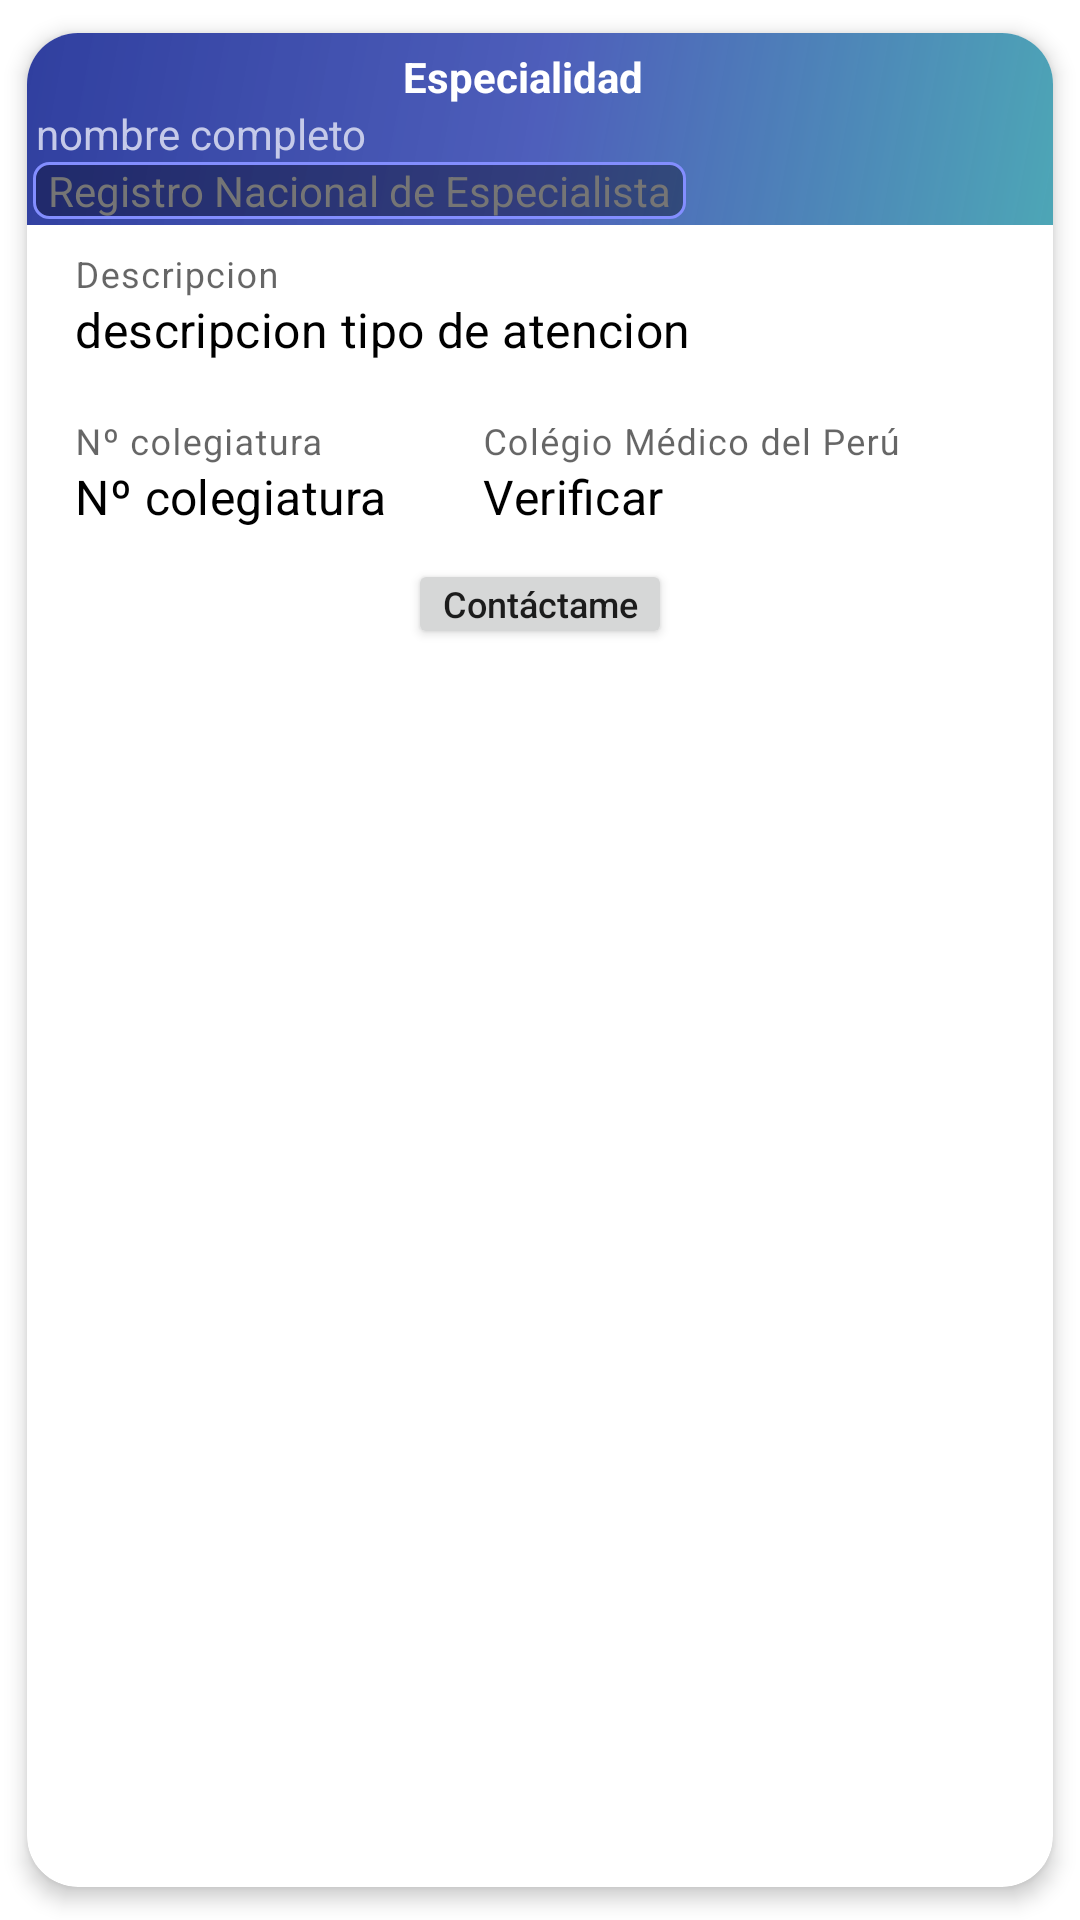

Reconstruct the res/layout file that produces this screen, plus the resources it refers to.
<!-- AndroidManifest.xml: application theme Theme.GuiaMedica -->
<!-- res/layout/doclista.xml -->
<?xml version="1.0" encoding="utf-8"?>
<androidx.cardview.widget.CardView xmlns:android="http://schemas.android.com/apk/res/android"
    xmlns:app="http://schemas.android.com/apk/res-auto"
    android:layout_width="match_parent"
    android:layout_height="wrap_content"
    xmlns:tools="http://schemas.android.com/tools"
    android:id="@+id/docListaCardview"
    app:cardCornerRadius="17dp"
    app:cardElevation="4dp"
    app:cardUseCompatPadding="true">
    <LinearLayout
        android:id="@+id/LLcardBuscarDocPorEstableimiento"
        android:layout_width="match_parent"
        android:layout_height="wrap_content"
        android:orientation="vertical"
        android:paddingBottom="7dp">

        <RelativeLayout
            android:id="@+id/RLClickDocPorEstablecimiento"
            android:layout_width="match_parent"
            android:layout_height="wrap_content"
            android:background="@drawable/side_nav_bar"
            android:paddingTop="5dp"
            tools:ignore="UselessParent">

            <ImageView
                android:id="@+id/iconEspecialiddoc"
                android:layout_width="wrap_content"
                android:layout_height="wrap_content"
                android:layout_marginTop="10dp"
                android:layout_alignParentStart="true"
                android:layout_centerVertical="true"
                android:layout_gravity="center"
                android:layout_marginStart="2dp"
                android:contentDescription="@string/icon_doctor"
                app:srcCompat="@drawable/medical_services_black_24" />

            <LinearLayout
                android:layout_width="match_parent"
                android:layout_height="wrap_content"
                android:layout_alignParentEnd="true"
                android:layout_marginEnd="0dp"
                android:layout_toEndOf="@+id/iconEspecialiddoc"
                android:orientation="vertical">

                <TextView
                    android:id="@+id/textEspecialidadDocPorEstablecimiento"
                    android:layout_width="match_parent"
                    android:layout_height="wrap_content"
                    android:layout_marginEnd="13dp"
                    android:gravity="center_horizontal"
                    android:text="@string/text_especialidadDoctor"
                    android:textColor="@color/text_iconos_fondo_oscuro"
                    android:textStyle="bold"
                    android:visibility="visible" />

                <TextView
                    android:id="@+id/textNombreYApellidoDocPorEstablecimiento"
                    android:layout_width="match_parent"
                    android:layout_height="wrap_content"
                    android:layout_marginStart="1dp"
                    android:layout_marginEnd="10dp"
                    android:text="@string/text_nombre"
                    android:textColor="@color/indigo_200" />

                <LinearLayout
                    android:layout_width="match_parent"
                    android:layout_height="wrap_content"
                    android:orientation="horizontal">

                    <TextView
                        android:id="@+id/textRNEDocPorEstablecimiento"
                        android:layout_width="wrap_content"
                        android:layout_height="wrap_content"
                        android:layout_marginEnd="10dp"
                        android:layout_marginBottom="2dp"
                        android:background="@drawable/textviewesquinas"
                        android:paddingStart="5dp"
                        android:paddingEnd="5dp"
                        android:text="@string/text_edad"
                        android:textColor="@color/text_secondary_fondo_blanco" />

                    <TextView
                        android:id="@+id/textNumColegiaturaDocPorEstablecimiento"
                        android:layout_width="wrap_content"
                        android:layout_height="wrap_content"
                        android:layout_marginEnd="10dp"
                        android:background="@drawable/textviewesquinas"
                        android:paddingStart="3dp"
                        android:paddingEnd="3dp"
                        android:text="@string/text_NColegiatura"
                        android:textColor="@color/text_secondary_fondo_blanco"
                        android:textIsSelectable="true"
                        android:visibility="gone" />
                </LinearLayout>
            </LinearLayout>

        </RelativeLayout>
        <RelativeLayout
            android:id="@+id/RLexpandibleDocPorEstabelcimeinto"
            android:layout_width="match_parent"
            android:layout_height="wrap_content"
            android:visibility="visible">

            <LinearLayout
                android:id="@+id/LLDescripTarjetaDocPoEstablecimiento"
                android:layout_width="match_parent"
                android:layout_height="wrap_content"
                android:layout_alignParentStart="true"
                android:layout_alignParentTop="true"
                android:layout_alignParentEnd="true"
                android:layout_marginStart="0dp"
                android:layout_marginTop="0dp"
                android:layout_marginEnd="0dp"
                android:orientation="vertical"
                tools:ignore="UselessParent">

                <com.google.android.material.textfield.TextInputLayout
                    android:layout_width="match_parent"
                    android:layout_height="wrap_content"
                    android:hint="@string/text_tipodeatencion_sub"
                    app:boxStrokeWidth="0dp">

                    <com.google.android.material.textfield.TextInputEditText
                        android:id="@+id/TIEDescripcionAtencionDocPorEstablecimiento"
                        android:layout_width="match_parent"
                        android:layout_height="wrap_content"
                        android:backgroundTint="#00FFFFFF"
                        android:enabled="false"
                        android:focusableInTouchMode="false"
                        android:text="@string/text_tipodeatencion"
                        android:textColor="@color/black"
                        android:textColorLink="@color/text_primary_fondo_blanco"
                        android:textIsSelectable="false" />

                </com.google.android.material.textfield.TextInputLayout>

                <LinearLayout
                    android:layout_width="match_parent"
                    android:layout_height="wrap_content"
                    android:orientation="horizontal">

                    <com.google.android.material.textfield.TextInputLayout
                        android:id="@+id/idColegDocEstablecimiento"
                        android:layout_width="wrap_content"
                        android:layout_height="wrap_content"
                        android:hint="@string/text_NColegiatura"
                        android:minWidth="120dp"
                        app:boxStrokeWidth="0dp">

                        <com.google.android.material.textfield.TextInputEditText
                            android:id="@+id/TIEDNumColegiaturaDocPorEstablecimiento"
                            android:layout_width="match_parent"
                            android:layout_height="match_parent"
                            android:background="?attr/selectableItemBackground"
                            android:cursorVisible="false"
                            android:focusableInTouchMode="false"
                            android:longClickable="true"
                            android:text="@string/text_NColegiatura"
                            android:textColor="@color/black"
                            android:textColorLink="@color/text_primary_fondo_blanco" />

                    </com.google.android.material.textfield.TextInputLayout>

                    <com.google.android.material.textfield.TextInputLayout
                        android:id="@+id/idVerifiColegDocEstablecimiento"
                        android:layout_width="match_parent"
                        android:layout_height="wrap_content"
                        android:hint="@string/text_colegioMedico_peru"
                        android:minWidth="120dp"
                        app:boxStrokeWidth="0dp">

                        <com.google.android.material.textfield.TextInputEditText
                            android:id="@+id/TIDConImgFlechaDocPorEstablecimiento"
                            android:layout_width="match_parent"
                            android:layout_height="match_parent"
                            android:background="?attr/selectableItemBackground"
                            android:cursorVisible="false"
                            android:focusableInTouchMode="false"
                            android:longClickable="true"
                            android:text="@string/text_verificarColegiatura"
                            android:textColor="@color/black"
                            android:textColorLink="@color/text_primary_fondo_blanco"
                            android:textIsSelectable="false"
                            app:drawableEndCompat="@drawable/ic_baseline_arrow_forward_24" />

                    </com.google.android.material.textfield.TextInputLayout>

                </LinearLayout>

                <Button
                    android:id="@+id/btnMostrarHorarioDocPorEstablecimiento"
                    android:layout_width="wrap_content"
                    android:layout_height="30dp"
                    android:layout_gravity="center_horizontal"
                    android:paddingStart="0dp"
                    android:paddingTop="0dp"
                    android:paddingEnd="0dp"
                    android:paddingBottom="0dp"
                    android:text="@string/btn_mostrarHorario"
                    android:textAllCaps="false"
                    android:textSize="12sp" />

                <TextView
                    android:id="@+id/textPrecioDocPorEstablecimiento"
                    android:layout_width="match_parent"
                    android:layout_height="wrap_content"
                    android:layout_marginStart="10dp"
                    android:layout_marginEnd="10dp"
                    android:visibility="gone"
                    android:text="@string/text_precio" />
            </LinearLayout>
        </RelativeLayout>
    </LinearLayout>

</androidx.cardview.widget.CardView>
<!-- resources referenced by this layout -->
<resources>
  <color name="black">#FF000000</color>
  <color name="indigo_200">#C5CAE9</color>
  <color name="text_iconos_fondo_oscuro">#FFFFFF</color>
  <color name="text_primary_fondo_blanco">#212121</color>
  <color name="text_secondary_fondo_blanco">#757575</color>
  <!-- drawable side_nav_bar (drawable) -->
  <shape xmlns:android="http://schemas.android.com/apk/res/android"
      android:shape="rectangle">
      <gradient
          android:angle="135"
          android:centerColor="#EB3F51B5"
          android:endColor="#303F9F"
          android:startColor="#4DA6B6"
          android:type="linear" />
  </shape>
  <!-- drawable textviewesquinas (drawable) -->
  <?xml version="1.0" encoding="utf-8"?>
  <shape xmlns:android="http://schemas.android.com/apk/res/android"
      android:shape="rectangle">
      <corners android:radius="5dp" />
      <stroke android:width="1dp"
          android:color="#838EFF"/>
      <solid android:color="#5C00000C"/>
  </shape>
  <string name="btn_mostrarHorario">Contáctame</string>
  <string name="icon_doctor">icono de doctor</string>
  <string name="text_NColegiatura">Nº colegiatura</string>
  <string name="text_colegioMedico_peru">Colégio Médico del Perú</string>
  <string name="text_edad">Registro Nacional de Especialista</string>
  <string name="text_especialidadDoctor">Especialidad</string>
  <string name="text_nombre">nombre completo</string>
  <string name="text_precio">precio</string>
  <string name="text_tipodeatencion">descripcion tipo de atencion</string>
  <string name="text_tipodeatencion_sub">Descripcion</string>
  <string name="text_verificarColegiatura">Verificar</string>
  <style name="Theme.GuiaMedica" parent="Theme.MaterialComponents.DayNight.DarkActionBar">
          
          <item name="colorPrimary">@color/indigo_500</item>
          <item name="colorPrimaryVariant">@color/indigo_700</item>
          <item name="colorOnPrimary">@color/white</item>
          
          <item name="colorSecondary">@color/teal_200</item>
          <item name="colorSecondaryVariant">@color/teal_700</item>
          <item name="colorOnSecondary">@color/black</item>
          
          <item name="android:statusBarColor" tools:targetApi="l">?attr/colorPrimaryVariant</item>
          
      </style>
  <color name="indigo_500">#3f51b5</color>
  <color name="indigo_700">#303F9F</color>
  <color name="white">#FFFFFFFF</color>
  <color name="teal_200">#FF03DAC5</color>
  <color name="teal_700">#FF018786</color>
</resources>
